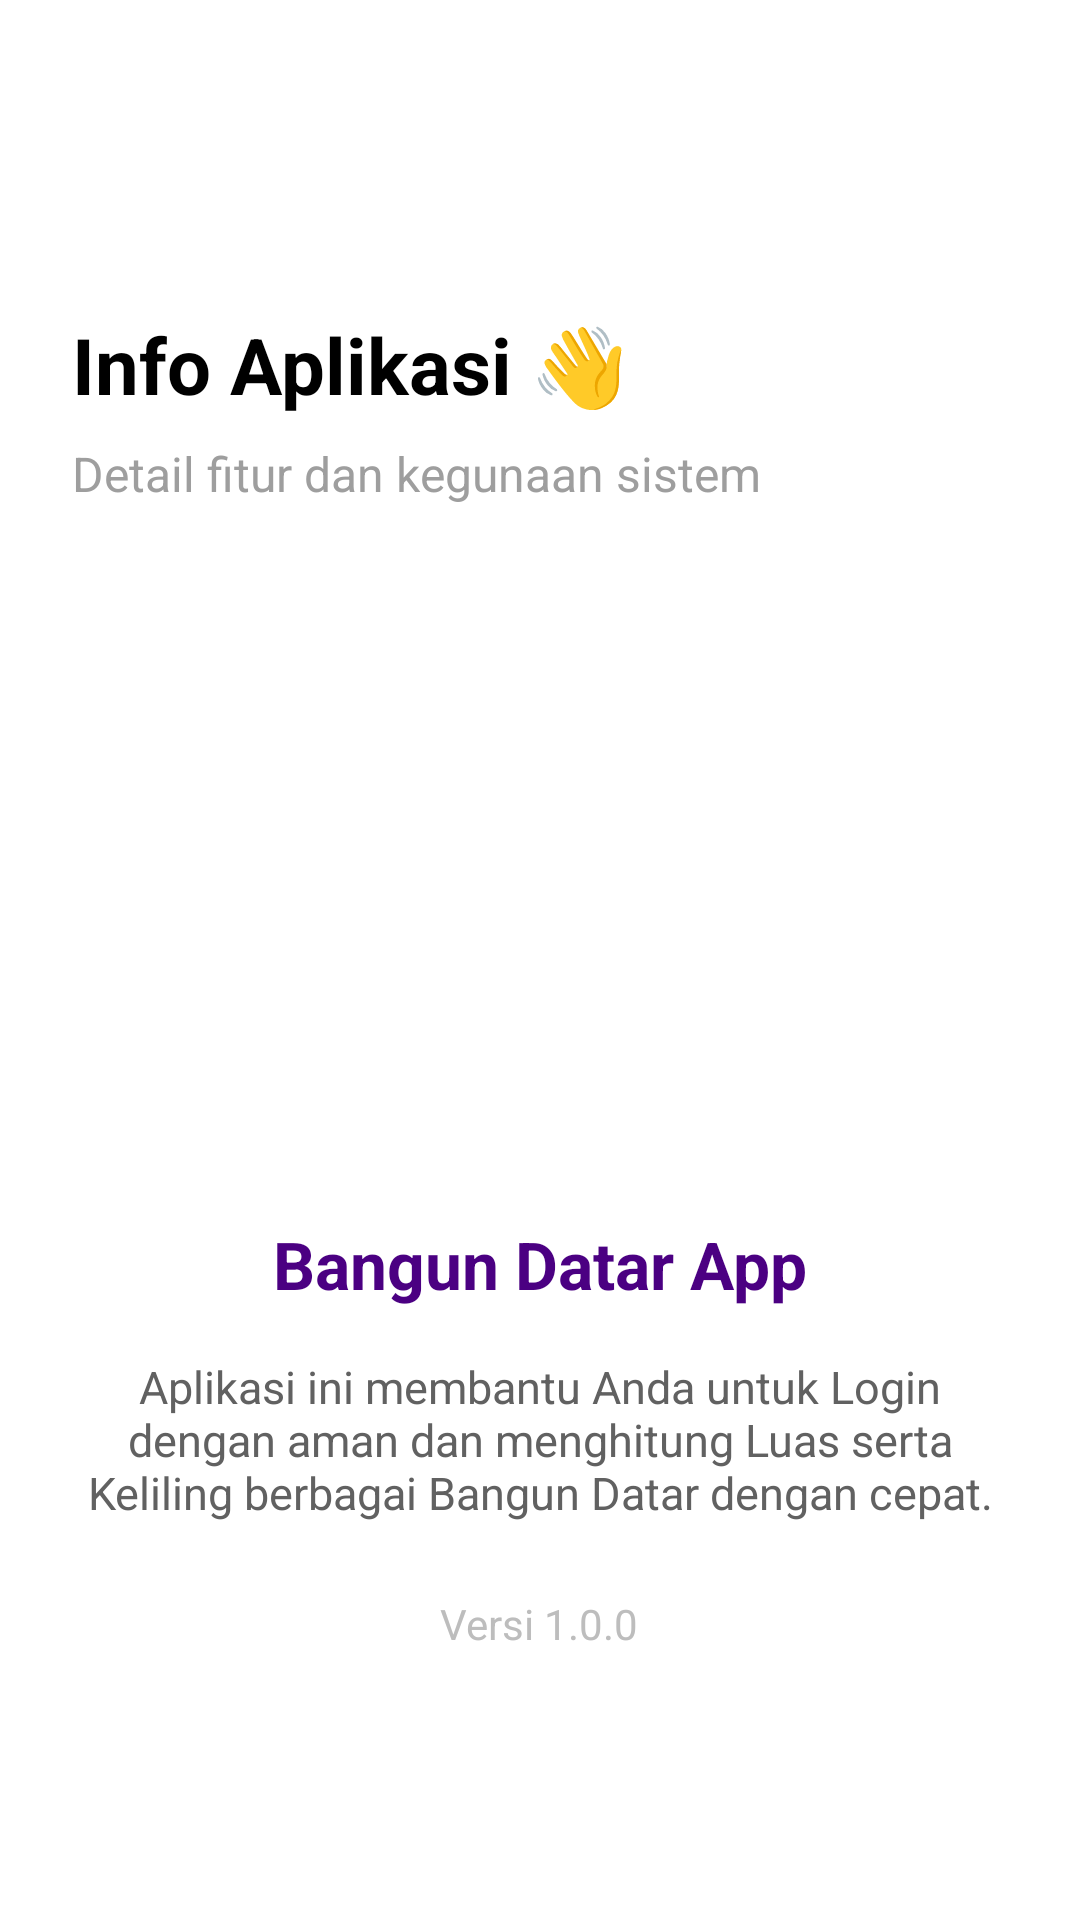

Layout XML and referenced resources for this Android screen:
<!-- AndroidManifest.xml: application theme Theme.Faridabstract -->
<!-- res/layout/activity_custom2.xml -->
<?xml version="1.0" encoding="utf-8"?>
<androidx.constraintlayout.widget.ConstraintLayout xmlns:android="http://schemas.android.com/apk/res/android"
    xmlns:app="http://schemas.android.com/apk/res-auto"
    xmlns:tools="http://schemas.android.com/tools"
    android:id="@+id/main"
    android:layout_width="match_parent"
    android:layout_height="match_parent"
    android:background="#FFFFFF"
    tools:context=".Customer.Custom2Activity">

    
    <com.google.android.material.appbar.MaterialToolbar
        android:id="@+id/toolbar"
        android:layout_width="match_parent"
        android:layout_height="wrap_content"
        android:backgroundTint="#FFFFFF"
        app:layout_constraintTop_toTopOf="parent" />

    <TextView
        android:id="@+id/tvJudul"
        android:layout_width="wrap_content"
        android:layout_height="wrap_content"
        android:layout_marginTop="40dp"
        android:layout_marginStart="24dp"
        android:text="Info Aplikasi 👋"
        android:textColor="#000000"
        android:textSize="26sp"
        android:textStyle="bold"
        app:layout_constraintStart_toStartOf="parent"
        app:layout_constraintTop_toBottomOf="@+id/toolbar" />

    <TextView
        android:id="@+id/tvDeskripsi"
        android:layout_width="wrap_content"
        android:layout_height="wrap_content"
        android:layout_marginTop="8dp"
        android:layout_marginStart="24dp"
        android:text="Detail fitur dan kegunaan sistem"
        android:textColor="#9E9E9E"
        android:textSize="16sp"
        app:layout_constraintStart_toStartOf="parent"
        app:layout_constraintTop_toBottomOf="@+id/tvJudul" />

    
    <LinearLayout
        android:layout_width="match_parent"
        android:layout_height="wrap_content"
        android:layout_marginTop="40dp"
        android:gravity="center_horizontal"
        android:orientation="vertical"
        android:padding="24dp"
        app:layout_constraintTop_toBottomOf="@+id/tvDeskripsi">

        <ImageView
            android:layout_width="150dp"
            android:layout_height="150dp"
            android:src="@drawable/ic_logo" />

        
        <TextView
            android:layout_width="wrap_content"
            android:layout_height="wrap_content"
            android:layout_marginTop="24dp"
            android:text="Bangun Datar App"
            android:textColor="#4B0082"
            android:textSize="22sp"
            android:textStyle="bold" />

        <TextView
            android:layout_width="wrap_content"
            android:layout_height="wrap_content"
            android:layout_marginTop="16dp"
            android:gravity="center"
            android:text="Aplikasi ini membantu Anda untuk Login dengan aman dan menghitung Luas serta Keliling berbagai Bangun Datar dengan cepat."
            android:textColor="#616161"
            android:textSize="15sp" />

        <TextView
            android:layout_width="wrap_content"
            android:layout_height="wrap_content"
            android:layout_marginTop="24dp"
            android:text="Versi 1.0.0"
            android:textColor="#BDBDBD"
            android:textSize="14sp" />

    </LinearLayout>

</androidx.constraintlayout.widget.ConstraintLayout>
<!-- resources referenced by this layout -->
<resources>
  <style name="Theme.Faridabstract" parent="Base.Theme.Faridabstract" />
  <style name="Base.Theme.Faridabstract" parent="Theme.Material3.DayNight.NoActionBar">
          
          
      </style>
</resources>
